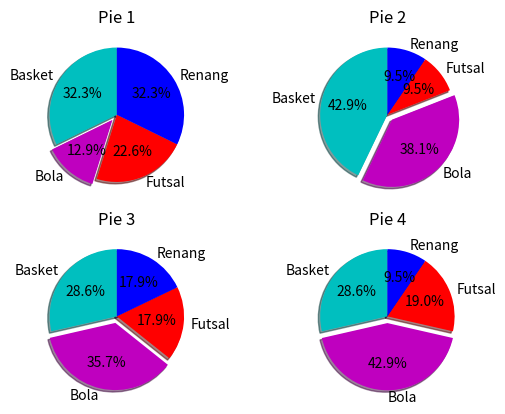

Here is the Python script that generated this plot:
# -*- coding: utf-8 -*-
"""
Created on Tue Apr  9 10:03:31 2019

@author: Knoy
"""

from matplotlib import pyplot as ch6

print(1174004%3+2)
def pie():    
    slices = [10,4,7,10]
    slices2 = [9,8,2,2]
    slices3 = [8,10,5,5]
    slices4 = [6,9,4,2]
    aktifitas = ['Basket','Bola','Futsal','Renang']
    cols = ['c', 'm', 'r', 'b']
    
    ch6.subplot(221)
    ch6.pie(slices,
            labels=aktifitas,
            colors=cols,
            startangle=90,
            shadow= True,
            explode=(0,0.1,0,0),
            autopct='%1.1f%%')
    ch6.title('Pie 1')
    
    ch6.subplot(222)
    ch6.pie(slices2,
            labels=aktifitas,
            colors=cols,
            startangle=90,
            shadow= True,
            explode=(0,0.1,0,0),
            autopct='%1.1f%%')
    ch6.title('Pie 2')
    
    ch6.subplot(223)
    ch6.pie(slices3,
            labels=aktifitas,
            colors=cols,
            startangle=90,
            shadow= True,
            explode=(0,0.1,0,0),
            autopct='%1.1f%%')
    ch6.title('Pie 3')
    
    ch6.subplot(224)
    ch6.pie(slices4,
            labels=aktifitas,
            colors=cols,
            startangle=90
            ,
            shadow= True,
            explode=(0,0.1,0,0),
            autopct='%1.1f%%')
    ch6.title('Pie 4')
    ch6.show()

pie()